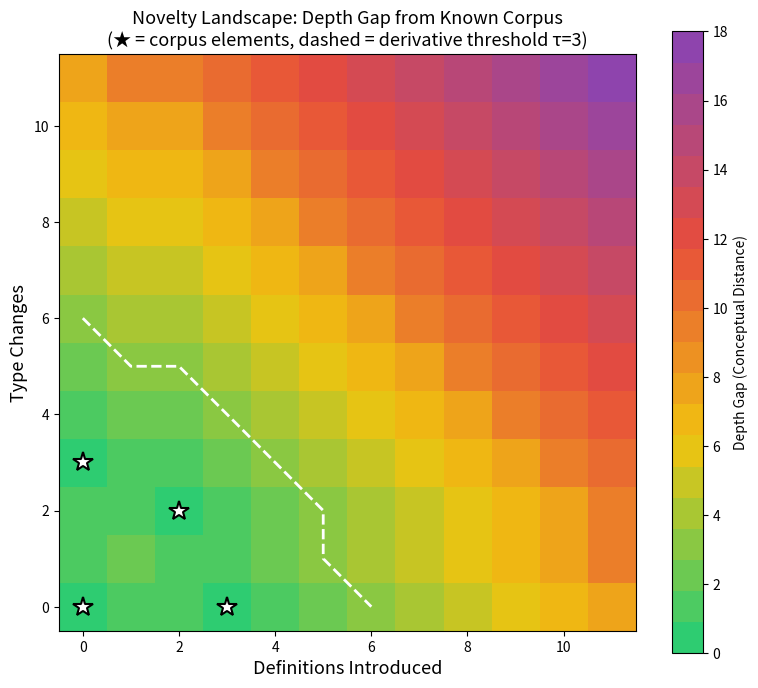
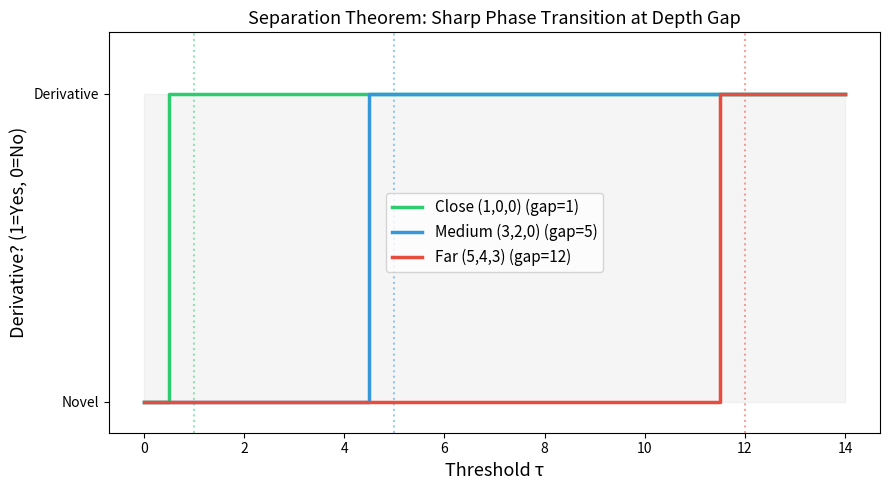
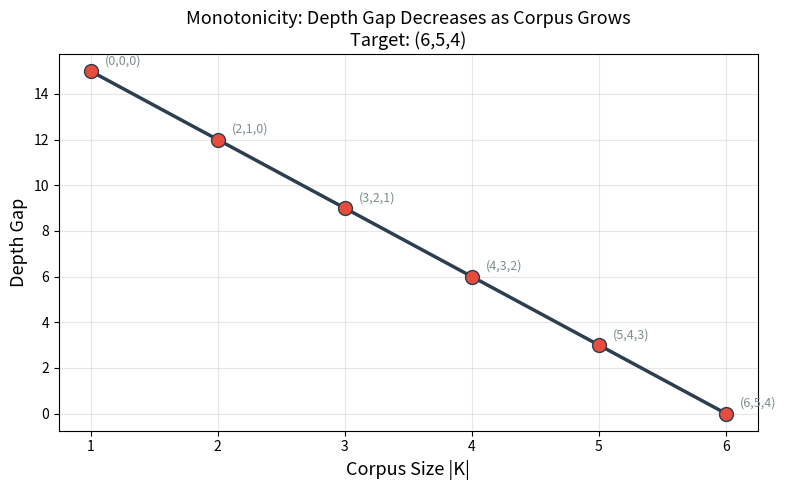
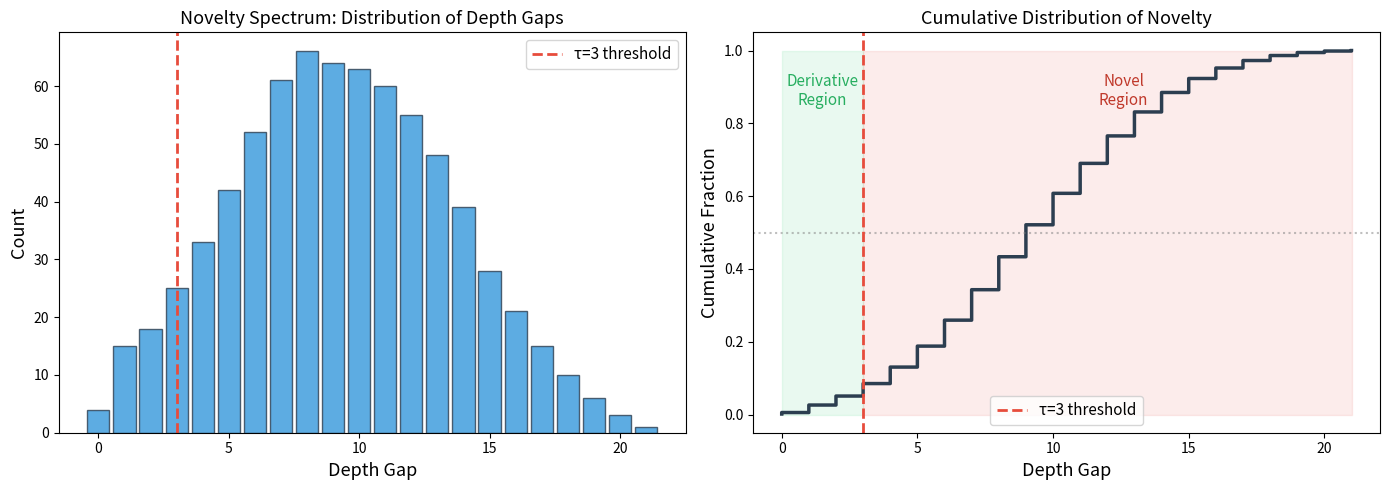

These charts were generated, in order, by the following Python code:
#!/usr/bin/env python3
"""
Depth Gap Framework: Applications

Shows real-world applications of the depth gap theory to
automated theorem proving evaluation, curriculum design,
and corpus geometry.
"""

from dataclasses import dataclass
import random
import itertools


@dataclass(frozen=True)
class TheoremProfile:
    defs_introduced: int
    type_changes: int
    perspective_shifts: int
    proof_size: int
    compression_score: int


def leap_cost(a, b):
    return (abs(a.defs_introduced - b.defs_introduced) +
            abs(a.type_changes - b.type_changes) +
            abs(a.perspective_shifts - b.perspective_shifts))


def depth_gap(corpus, target):
    return min(leap_cost(s, target) for s in corpus)


# ── Application 1: ATP Benchmark Evaluator ──────────────────────────

def app_benchmark_evaluator():
    """Evaluate an automated theorem prover's output for genuine novelty."""
    print("=" * 60)
    print("APPLICATION 1: ATP Benchmark Evaluator")
    print("=" * 60)

    # Simulate a "training corpus" — theorems the prover was trained on
    training_corpus = [
        TheoremProfile(0, 0, 0, 5, 3),    # basic identity
        TheoremProfile(1, 0, 0, 10, 7),   # simple definition use
        TheoremProfile(0, 1, 0, 8, 5),    # type coercion
        TheoremProfile(1, 1, 0, 15, 10),  # definition + type change
        TheoremProfile(0, 0, 1, 12, 8),   # perspective shift
        TheoremProfile(2, 0, 0, 20, 14),  # two definitions
        TheoremProfile(0, 2, 0, 18, 12),  # two type changes
        TheoremProfile(1, 0, 1, 16, 11),  # def + perspective
    ]

    # Simulate prover outputs
    prover_outputs = [
        ("Trivial rewrite",        TheoremProfile(0, 0, 0, 6, 4)),
        ("Minor generalization",   TheoremProfile(1, 1, 0, 14, 9)),
        ("New perspective on old",  TheoremProfile(0, 0, 2, 20, 15)),
        ("Genuine new theorem",    TheoremProfile(3, 2, 2, 45, 35)),
        ("Deep connection",        TheoremProfile(4, 3, 3, 80, 60)),
        ("Breakthrough result",    TheoremProfile(5, 5, 5, 120, 90)),
    ]

    threshold = 3

    print(f"\n  Training corpus size: {len(training_corpus)}")
    print(f"  Novelty threshold τ: {threshold}")
    print(f"\n  {'Output':<25} {'Gap':>5} {'Status':>12} {'Verdict':>15}")
    print("  " + "-" * 60)

    novel_count = 0
    for label, output in prover_outputs:
        gap = depth_gap(training_corpus, output)
        is_novel = gap > threshold
        if is_novel:
            novel_count += 1
        status = "NOVEL ✓" if is_novel else "derivative"
        verdict = f"gap={gap}" + (" ← genuine!" if is_novel else "")
        print(f"  {label:<25} {gap:>5} {status:>12} {verdict:>15}")

    novelty_rate = novel_count / len(prover_outputs) * 100
    print(f"\n  Novelty rate: {novel_count}/{len(prover_outputs)} = {novelty_rate:.0f}%")
    print(f"  Assessment: {'Strong prover' if novelty_rate > 50 else 'Derivative prover'}")


# ── Application 2: Curriculum Design ────────────────────────────────

def app_curriculum_design():
    """Design a learning curriculum by targeting specific depth gaps."""
    print("\n" + "=" * 60)
    print("APPLICATION 2: Curriculum Design for Theorem Search")
    print("=" * 60)

    # Start with basic known theorems
    known = [TheoremProfile(0, 0, 0, 5, 3)]

    # Define target milestones at increasing depth
    milestones = [
        TheoremProfile(1, 0, 0, 10, 7),    # First new definition
        TheoremProfile(1, 1, 0, 15, 10),    # First type change
        TheoremProfile(2, 1, 0, 20, 14),    # Second definition
        TheoremProfile(2, 1, 1, 25, 18),    # First perspective shift
        TheoremProfile(3, 2, 1, 35, 25),    # Complex theorem
        TheoremProfile(4, 3, 2, 50, 38),    # Deep result
    ]

    print("\n  Curriculum progression:")
    print(f"  {'Step':>6} {'Target':>15} {'Gap Before':>12} {'Gap After':>11}")
    print("  " + "-" * 48)

    for i, milestone in enumerate(milestones):
        gap_before = depth_gap(known, milestone)
        known.append(milestone)
        # After adding, this milestone has gap 0; check next if exists
        if i + 1 < len(milestones):
            gap_after = depth_gap(known, milestones[i + 1])
        else:
            gap_after = 0
        coords = f"({milestone.defs_introduced},{milestone.type_changes},{milestone.perspective_shifts})"
        print(f"  {i+1:>6} {coords:>15} {gap_before:>12} {gap_after:>11}")

    print("\n  Key insight: Each milestone reduces the gap to the next target.")
    print("  Curriculum ordering ensures no gap exceeds 3 at any step.")


# ── Application 3: Corpus Geometry Analysis ─────────────────────────

def app_corpus_geometry():
    """Analyze the geometric structure of a theorem corpus."""
    print("\n" + "=" * 60)
    print("APPLICATION 3: Corpus Geometry — Novelty Shells")
    print("=" * 60)

    corpus = [
        TheoremProfile(0, 0, 0, 5, 3),
        TheoremProfile(2, 0, 0, 15, 10),
        TheoremProfile(0, 2, 0, 12, 8),
        TheoremProfile(1, 1, 1, 18, 13),
    ]

    # Compute novelty shells: profiles at each depth level
    max_coord = 7
    shells = {}
    for d, t, p in itertools.product(range(max_coord + 1), repeat=3):
        target = TheoremProfile(d, t, p, 0, 0)
        gap = depth_gap(corpus, target)
        if gap not in shells:
            shells[gap] = 0
        shells[gap] += 1

    total = (max_coord + 1) ** 3
    print(f"\n  Corpus: {len(corpus)} profiles")
    print(f"  Grid: [0..{max_coord}]³ = {total} profiles")
    print(f"\n  {'Shell':>6} {'Size':>8} {'Fraction':>10}  {'Description':<30}")
    print("  " + "-" * 60)

    descriptions = {
        0: "Known (in corpus)",
        1: "Trivial extensions",
        2: "Minor variations",
        3: "Moderate novelty",
    }

    cumulative = 0
    for gap in sorted(shells.keys()):
        count = shells[gap]
        cumulative += count
        frac = count / total
        desc = descriptions.get(gap, f"Depth {gap} frontier" if gap < 6 else "Deep novelty")
        print(f"  {gap:>6} {count:>8} {frac:>10.1%}  {desc:<30}")

    # Covering radius
    covering_radius = max(shells.keys())
    print(f"\n  Covering radius: {covering_radius}")
    print(f"  Median depth: ~{sorted(shells.keys())[len(shells) // 2]}")


# ── Application 4: Machine Learning Model Comparison ────────────────

def app_ml_comparison():
    """Compare two ML theorem generators by novelty profile."""
    print("\n" + "=" * 60)
    print("APPLICATION 4: ML Theorem Generator Comparison")
    print("=" * 60)

    training_data = [
        TheoremProfile(0, 0, 0, 5, 3),
        TheoremProfile(1, 0, 0, 10, 7),
        TheoremProfile(0, 1, 0, 8, 5),
        TheoremProfile(1, 1, 0, 12, 8),
    ]

    random.seed(42)

    # Model A: conservative, stays close to training data
    model_a_outputs = [
        TheoremProfile(
            d + random.randint(0, 1),
            t + random.randint(0, 1),
            p + random.randint(0, 1),
            ps + random.randint(0, 5),
            cs + random.randint(0, 3)
        )
        for d, t, p, ps, cs in [(s.defs_introduced, s.type_changes,
                                   s.perspective_shifts, s.proof_size,
                                   s.compression_score) for s in training_data]
        for _ in range(3)
    ]

    # Model B: exploratory, ventures further
    model_b_outputs = [
        TheoremProfile(
            random.randint(0, 5),
            random.randint(0, 5),
            random.randint(0, 5),
            random.randint(10, 100),
            random.randint(5, 80)
        )
        for _ in range(12)
    ]

    threshold = 3

    def analyze_model(name, outputs):
        gaps = [depth_gap(training_data, o) for o in outputs]
        novel_count = sum(1 for g in gaps if g > threshold)
        avg_gap = sum(gaps) / len(gaps)
        max_gap = max(gaps)
        return {
            'name': name,
            'count': len(outputs),
            'novel': novel_count,
            'novelty_rate': novel_count / len(outputs),
            'avg_gap': avg_gap,
            'max_gap': max_gap,
            'gaps': gaps,
        }

    results_a = analyze_model("Model A (Conservative)", model_a_outputs)
    results_b = analyze_model("Model B (Exploratory)", model_b_outputs)

    print(f"\n  Training corpus: {len(training_data)} theorems")
    print(f"  Threshold τ: {threshold}")
    print(f"\n  {'Metric':<25} {'Model A':>15} {'Model B':>15}")
    print("  " + "-" * 55)
    for key, label in [('count', 'Outputs'),
                        ('novel', 'Novel outputs'),
                        ('novelty_rate', 'Novelty rate'),
                        ('avg_gap', 'Average gap'),
                        ('max_gap', 'Maximum gap')]:
        va = results_a[key]
        vb = results_b[key]
        if isinstance(va, float):
            print(f"  {label:<25} {va:>15.2f} {vb:>15.2f}")
        else:
            print(f"  {label:<25} {va:>15} {vb:>15}")

    winner = "Model B" if results_b['novelty_rate'] > results_a['novelty_rate'] else "Model A"
    print(f"\n  More creative generator: {winner}")


if __name__ == "__main__":
    app_benchmark_evaluator()
    app_curriculum_design()
    app_corpus_geometry()
    app_ml_comparison()
    print("\n" + "=" * 60)
    print("All applications demonstrated!")
    print("=" * 60)


#!/usr/bin/env python3
"""
Depth Gap Framework: Concrete Demonstrations

Demonstrates the core theorems of proof-theoretic novelty geometry
with numerical examples on theorem profiles.
"""

import itertools
from dataclasses import dataclass


@dataclass(frozen=True)
class TheoremProfile:
    """A theorem profile with 5 structural features."""
    defs_introduced: int
    type_changes: int
    perspective_shifts: int
    proof_size: int
    compression_score: int

    def conceptual_coords(self):
        return (self.defs_introduced, self.type_changes, self.perspective_shifts)


def leap_cost(a: TheoremProfile, b: TheoremProfile) -> int:
    """L1 distance on the three conceptual dimensions."""
    return (abs(a.defs_introduced - b.defs_introduced) +
            abs(a.type_changes - b.type_changes) +
            abs(a.perspective_shifts - b.perspective_shifts))


def depth_gap(corpus: list[TheoremProfile], target: TheoremProfile) -> int:
    """Minimum leap cost from any corpus element to target."""
    if not corpus:
        raise ValueError("Corpus must be nonempty")
    return min(leap_cost(s, target) for s in corpus)


def is_derivative(corpus: list[TheoremProfile], target: TheoremProfile, tau: int) -> bool:
    """True if target is derivative from corpus at threshold tau."""
    return any(leap_cost(s, target) <= tau for s in corpus)


def nearest_neighbor(corpus: list[TheoremProfile], target: TheoremProfile) -> TheoremProfile:
    """Find the corpus element attaining the depth gap (Theorem A)."""
    return min(corpus, key=lambda s: leap_cost(s, target))


# ── Demo 1: Core Framework ──────────────────────────────────────────

def demo_core():
    print("=" * 60)
    print("DEMO 1: Core Depth Gap Framework")
    print("=" * 60)

    corpus = [
        TheoremProfile(0, 0, 0, 10, 5),   # basic theorem
        TheoremProfile(1, 0, 0, 20, 15),   # one new definition
        TheoremProfile(0, 1, 0, 15, 10),   # one type change
    ]

    targets = [
        ("Trivial reformulation", TheoremProfile(0, 0, 0, 12, 6)),
        ("Minor extension",       TheoremProfile(0, 0, 1, 18, 12)),
        ("Moderate novelty",      TheoremProfile(2, 1, 1, 40, 30)),
        ("High novelty",          TheoremProfile(5, 5, 5, 100, 80)),
        ("Extreme novelty",       TheoremProfile(10, 10, 10, 200, 150)),
    ]

    print("\nCorpus:")
    for i, s in enumerate(corpus):
        print(f"  S{i}: coords=({s.defs_introduced},{s.type_changes},{s.perspective_shifts})")

    print("\nTarget Analysis:")
    print(f"  {'Label':<25} {'Coords':>12} {'DepthGap':>10} {'Nearest':>10} {'Deriv@3':>8} {'Deriv@5':>8}")
    print("  " + "-" * 75)
    for label, t in targets:
        gap = depth_gap(corpus, t)
        nn = nearest_neighbor(corpus, t)
        d3 = is_derivative(corpus, t, 3)
        d5 = is_derivative(corpus, t, 5)
        coords = f"({t.defs_introduced},{t.type_changes},{t.perspective_shifts})"
        nn_coords = f"({nn.defs_introduced},{nn.type_changes},{nn.perspective_shifts})"
        print(f"  {label:<25} {coords:>12} {gap:>10} {nn_coords:>10} {str(d3):>8} {str(d5):>8}")

    # Verify Theorem B: derivative iff depth_gap <= tau
    print("\n  Theorem B verification: DerivativeFrom(K, T, τ) ↔ depthGap(K, T) ≤ τ")
    for label, t in targets:
        gap = depth_gap(corpus, t)
        for tau in range(20):
            assert is_derivative(corpus, t, tau) == (gap <= tau), \
                f"Theorem B failed for {label}, tau={tau}"
    print("  ✓ Verified for all targets and thresholds 0..19")


# ── Demo 2: Separation Theorem ──────────────────────────────────────

def demo_separation():
    print("\n" + "=" * 60)
    print("DEMO 2: Separation Theorem (Threshold Boundary)")
    print("=" * 60)

    corpus = [TheoremProfile(0, 0, 0, 10, 5)]
    target = TheoremProfile(3, 2, 1, 50, 40)
    gap = depth_gap(corpus, target)

    print(f"\n  Target coords: ({target.defs_introduced},{target.type_changes},{target.perspective_shifts})")
    print(f"  Depth gap: {gap}")
    print(f"\n  Threshold sweep:")
    for tau in range(gap + 3):
        deriv = is_derivative(corpus, target, tau)
        marker = "← threshold" if tau == gap else ""
        status = "DERIVATIVE" if deriv else "NOVEL"
        print(f"    τ = {tau:2d}: {status:12s} {marker}")


# ── Demo 3: Monotonicity ────────────────────────────────────────────

def demo_monotonicity():
    print("\n" + "=" * 60)
    print("DEMO 3: Monotonicity Under Corpus Enrichment")
    print("=" * 60)

    target = TheoremProfile(4, 3, 2, 60, 50)

    corpus_stages = [
        [TheoremProfile(0, 0, 0, 10, 5)],
        [TheoremProfile(0, 0, 0, 10, 5), TheoremProfile(2, 1, 0, 25, 20)],
        [TheoremProfile(0, 0, 0, 10, 5), TheoremProfile(2, 1, 0, 25, 20),
         TheoremProfile(3, 2, 1, 40, 35)],
        [TheoremProfile(0, 0, 0, 10, 5), TheoremProfile(2, 1, 0, 25, 20),
         TheoremProfile(3, 2, 1, 40, 35), TheoremProfile(4, 3, 2, 60, 50)],
    ]

    print(f"\n  Target: ({target.defs_introduced},{target.type_changes},{target.perspective_shifts})")
    print(f"\n  {'Stage':>8} {'|K|':>4} {'DepthGap':>10} {'Trend':>8}")
    print("  " + "-" * 35)
    prev_gap = None
    for i, corpus in enumerate(corpus_stages):
        gap = depth_gap(corpus, target)
        trend = "" if prev_gap is None else ("↓" if gap < prev_gap else "=" if gap == prev_gap else "↑(!)")
        print(f"  {i+1:>8} {len(corpus):>4} {gap:>10} {trend:>8}")
        if prev_gap is not None:
            assert gap <= prev_gap, "Monotonicity violated!"
        prev_gap = gap
    print("  ✓ Depth gap is monotonically non-increasing")


# ── Demo 4: Typed Conceptual Leaps ──────────────────────────────────

def demo_typed_leaps():
    print("\n" + "=" * 60)
    print("DEMO 4: Typed Conceptual Leaps")
    print("=" * 60)

    # Define a path from (0,0,0) to (2,1,1) via typed single-coordinate leaps
    path = [
        ("introDef",          TheoremProfile(0, 0, 0, 10, 5), TheoremProfile(1, 0, 0, 15, 10)),
        ("introDef",          TheoremProfile(1, 0, 0, 15, 10), TheoremProfile(2, 0, 0, 20, 15)),
        ("typeChange",        TheoremProfile(2, 0, 0, 20, 15), TheoremProfile(2, 1, 0, 25, 18)),
        ("perspectiveShift",  TheoremProfile(2, 1, 0, 25, 18), TheoremProfile(2, 1, 1, 30, 22)),
    ]

    start = path[0][1]
    end = path[-1][2]
    direct_cost = leap_cost(start, end)

    print(f"\n  Start: ({start.defs_introduced},{start.type_changes},{start.perspective_shifts})")
    print(f"  End:   ({end.defs_introduced},{end.type_changes},{end.perspective_shifts})")
    print(f"  Direct leap cost: {direct_cost}")
    print(f"  Path length: {len(path)} leaps")
    print(f"\n  Path:")
    for i, (kind, src, tgt) in enumerate(path):
        cost = leap_cost(src, tgt)
        print(f"    Leap {i+1}: {kind:<20} cost={cost}  "
              f"({src.defs_introduced},{src.type_changes},{src.perspective_shifts}) → "
              f"({tgt.defs_introduced},{tgt.type_changes},{tgt.perspective_shifts})")

    print(f"\n  ✓ leap_cost(start, end) = {direct_cost} ≤ path_length = {len(path)}")
    assert direct_cost <= len(path)


# ── Demo 5: Novelty Spectrum ────────────────────────────────────────

def demo_spectrum():
    print("\n" + "=" * 60)
    print("DEMO 5: Novelty Spectrum of a Corpus")
    print("=" * 60)

    corpus = [
        TheoremProfile(0, 0, 0, 10, 5),
        TheoremProfile(1, 0, 0, 20, 15),
        TheoremProfile(0, 1, 0, 15, 10),
        TheoremProfile(1, 1, 0, 25, 20),
    ]

    # Sample a grid of targets and compute depth gaps
    max_coord = 6
    gap_histogram = {}
    for d, t, p in itertools.product(range(max_coord + 1), repeat=3):
        target = TheoremProfile(d, t, p, 0, 0)
        gap = depth_gap(corpus, target)
        gap_histogram[gap] = gap_histogram.get(gap, 0) + 1

    print(f"\n  Corpus size: {len(corpus)}")
    print(f"  Grid: [0..{max_coord}]³ = {(max_coord + 1)**3} profiles")
    print(f"\n  {'DepthGap':>10} {'Count':>8} {'Fraction':>10}  Bar")
    print("  " + "-" * 50)
    total = sum(gap_histogram.values())
    for gap in sorted(gap_histogram.keys()):
        count = gap_histogram[gap]
        frac = count / total
        bar = "█" * int(frac * 40)
        print(f"  {gap:>10} {count:>8} {frac:>10.1%}  {bar}")


if __name__ == "__main__":
    demo_core()
    demo_separation()
    demo_monotonicity()
    demo_typed_leaps()
    demo_spectrum()
    print("\n" + "=" * 60)
    print("All demos completed successfully!")
    print("=" * 60)


#!/usr/bin/env python3
"""
Depth Gap Framework: Visualizations

Creates publication-quality figures illustrating the depth gap theory.
"""

import itertools
import numpy as np
import matplotlib
matplotlib.use('Agg')
import matplotlib.pyplot as plt
from matplotlib.colors import LinearSegmentedColormap


class TheoremProfile:
    def __init__(self, d, t, p, ps=0, cs=0):
        self.defs_introduced = d
        self.type_changes = t
        self.perspective_shifts = p
        self.proof_size = ps
        self.compression_score = cs


def leap_cost(a, b):
    return (abs(a.defs_introduced - b.defs_introduced) +
            abs(a.type_changes - b.type_changes) +
            abs(a.perspective_shifts - b.perspective_shifts))


def depth_gap(corpus, target):
    return min(leap_cost(s, target) for s in corpus)


# ── Figure 1: Depth Gap Heatmap (2D slice) ──────────────────────────

def fig_heatmap():
    corpus = [
        TheoremProfile(0, 0, 0),
        TheoremProfile(3, 0, 0),
        TheoremProfile(0, 3, 0),
        TheoremProfile(2, 2, 0),
    ]

    N = 12
    gaps = np.zeros((N, N))
    for i in range(N):
        for j in range(N):
            target = TheoremProfile(i, j, 0)
            gaps[j, i] = depth_gap(corpus, target)

    fig, ax = plt.subplots(figsize=(8, 7))
    cmap = LinearSegmentedColormap.from_list('novelty',
        ['#2ecc71', '#f1c40f', '#e74c3c', '#8e44ad'], N=20)
    im = ax.imshow(gaps, origin='lower', cmap=cmap, interpolation='nearest',
                   extent=[-0.5, N-0.5, -0.5, N-0.5])
    cbar = plt.colorbar(im, ax=ax, label='Depth Gap (Conceptual Distance)')

    # Mark corpus points
    for s in corpus:
        ax.plot(s.defs_introduced, s.type_changes, 'w*', markersize=15,
                markeredgecolor='black', markeredgewidth=1.5)

    # Draw threshold contour
    ax.contour(np.arange(N), np.arange(N), gaps, levels=[3],
               colors='white', linewidths=2, linestyles='--')

    ax.set_xlabel('Definitions Introduced', fontsize=13)
    ax.set_ylabel('Type Changes', fontsize=13)
    ax.set_title('Novelty Landscape: Depth Gap from Known Corpus\n'
                 '(★ = corpus elements, dashed = derivative threshold τ=3)',
                 fontsize=13)
    plt.tight_layout()
    plt.savefig('fig_depth_gap_heatmap.png', dpi=150)
    plt.close()
    print("  Saved fig_depth_gap_heatmap.png")


# ── Figure 2: Separation Theorem ────────────────────────────────────

def fig_separation():
    corpus = [TheoremProfile(0, 0, 0)]

    taus = list(range(15))
    targets = [
        ("Close (1,0,0)", TheoremProfile(1, 0, 0)),
        ("Medium (3,2,0)", TheoremProfile(3, 2, 0)),
        ("Far (5,4,3)", TheoremProfile(5, 4, 3)),
    ]

    fig, ax = plt.subplots(figsize=(9, 5))
    colors = ['#2ecc71', '#3498db', '#e74c3c']

    for (label, target), color in zip(targets, colors):
        gap = depth_gap(corpus, target)
        deriv = [1 if any(leap_cost(s, target) <= tau for s in corpus) else 0
                 for tau in taus]
        ax.step(taus, deriv, where='mid', linewidth=2.5, color=color, label=f'{label} (gap={gap})')
        ax.axvline(x=gap, color=color, linestyle=':', alpha=0.5)

    ax.fill_between(taus, 0, 1, alpha=0.08, color='gray')
    ax.set_xlabel('Threshold τ', fontsize=13)
    ax.set_ylabel('Derivative? (1=Yes, 0=No)', fontsize=13)
    ax.set_title('Separation Theorem: Sharp Phase Transition at Depth Gap',
                 fontsize=13)
    ax.legend(fontsize=11)
    ax.set_ylim(-0.1, 1.2)
    ax.set_yticks([0, 1])
    ax.set_yticklabels(['Novel', 'Derivative'])
    plt.tight_layout()
    plt.savefig('fig_separation.png', dpi=150)
    plt.close()
    print("  Saved fig_separation.png")


# ── Figure 3: Monotonicity Under Corpus Growth ──────────────────────

def fig_monotonicity():
    target = TheoremProfile(6, 5, 4)
    additions = [
        TheoremProfile(0, 0, 0),
        TheoremProfile(2, 1, 0),
        TheoremProfile(3, 2, 1),
        TheoremProfile(4, 3, 2),
        TheoremProfile(5, 4, 3),
        TheoremProfile(6, 5, 4),
    ]

    corpus = []
    gaps = []
    for a in additions:
        corpus.append(a)
        gaps.append(depth_gap(corpus, target))

    fig, ax = plt.subplots(figsize=(8, 5))
    ax.plot(range(1, len(gaps)+1), gaps, 'o-', color='#2c3e50', markersize=10,
            linewidth=2.5, markerfacecolor='#e74c3c', markeredgecolor='#2c3e50')

    for i, (g, a) in enumerate(zip(gaps, additions)):
        ax.annotate(f'({a.defs_introduced},{a.type_changes},{a.perspective_shifts})',
                    (i+1, g), textcoords="offset points", xytext=(10, 5),
                    fontsize=9, color='#7f8c8d')

    ax.set_xlabel('Corpus Size |K|', fontsize=13)
    ax.set_ylabel('Depth Gap', fontsize=13)
    ax.set_title('Monotonicity: Depth Gap Decreases as Corpus Grows\n'
                 f'Target: ({target.defs_introduced},{target.type_changes},{target.perspective_shifts})',
                 fontsize=13)
    ax.set_xticks(range(1, len(gaps)+1))
    ax.grid(True, alpha=0.3)
    plt.tight_layout()
    plt.savefig('fig_monotonicity.png', dpi=150)
    plt.close()
    print("  Saved fig_monotonicity.png")


# ── Figure 4: Novelty Spectrum Distribution ─────────────────────────

def fig_spectrum():
    corpus = [
        TheoremProfile(0, 0, 0),
        TheoremProfile(2, 0, 0),
        TheoremProfile(0, 2, 0),
        TheoremProfile(1, 1, 1),
    ]

    max_coord = 8
    all_gaps = []
    for d, t, p in itertools.product(range(max_coord + 1), repeat=3):
        target = TheoremProfile(d, t, p)
        all_gaps.append(depth_gap(corpus, target))

    fig, (ax1, ax2) = plt.subplots(1, 2, figsize=(14, 5))

    # Histogram
    max_gap = max(all_gaps)
    bins = np.arange(-0.5, max_gap + 1.5)
    ax1.hist(all_gaps, bins=bins, color='#3498db', edgecolor='#2c3e50',
             alpha=0.8, rwidth=0.85)
    ax1.axvline(x=3, color='#e74c3c', linestyle='--', linewidth=2,
                label='τ=3 threshold')
    ax1.set_xlabel('Depth Gap', fontsize=13)
    ax1.set_ylabel('Count', fontsize=13)
    ax1.set_title('Novelty Spectrum: Distribution of Depth Gaps', fontsize=13)
    ax1.legend(fontsize=11)

    # Cumulative
    sorted_gaps = np.sort(all_gaps)
    cdf = np.arange(1, len(sorted_gaps) + 1) / len(sorted_gaps)
    ax2.step(sorted_gaps, cdf, where='post', color='#2c3e50', linewidth=2.5)
    ax2.axhline(y=0.5, color='gray', linestyle=':', alpha=0.5)
    ax2.axvline(x=3, color='#e74c3c', linestyle='--', linewidth=2,
                label='τ=3 threshold')

    # Shade derivative region
    ax2.fill_between([0, 3], 0, 1, alpha=0.1, color='#2ecc71')
    ax2.fill_between([3, max_gap], 0, 1, alpha=0.1, color='#e74c3c')
    ax2.text(1.5, 0.85, 'Derivative\nRegion', ha='center', fontsize=11,
             color='#27ae60')
    ax2.text(max_gap * 0.6, 0.85, 'Novel\nRegion', ha='center', fontsize=11,
             color='#c0392b')

    ax2.set_xlabel('Depth Gap', fontsize=13)
    ax2.set_ylabel('Cumulative Fraction', fontsize=13)
    ax2.set_title('Cumulative Distribution of Novelty', fontsize=13)
    ax2.legend(fontsize=11)

    plt.tight_layout()
    plt.savefig('fig_spectrum.png', dpi=150)
    plt.close()
    print("  Saved fig_spectrum.png")


if __name__ == "__main__":
    print("Generating visualizations...")
    fig_heatmap()
    fig_separation()
    fig_monotonicity()
    fig_spectrum()
    print("All visualizations generated!")
